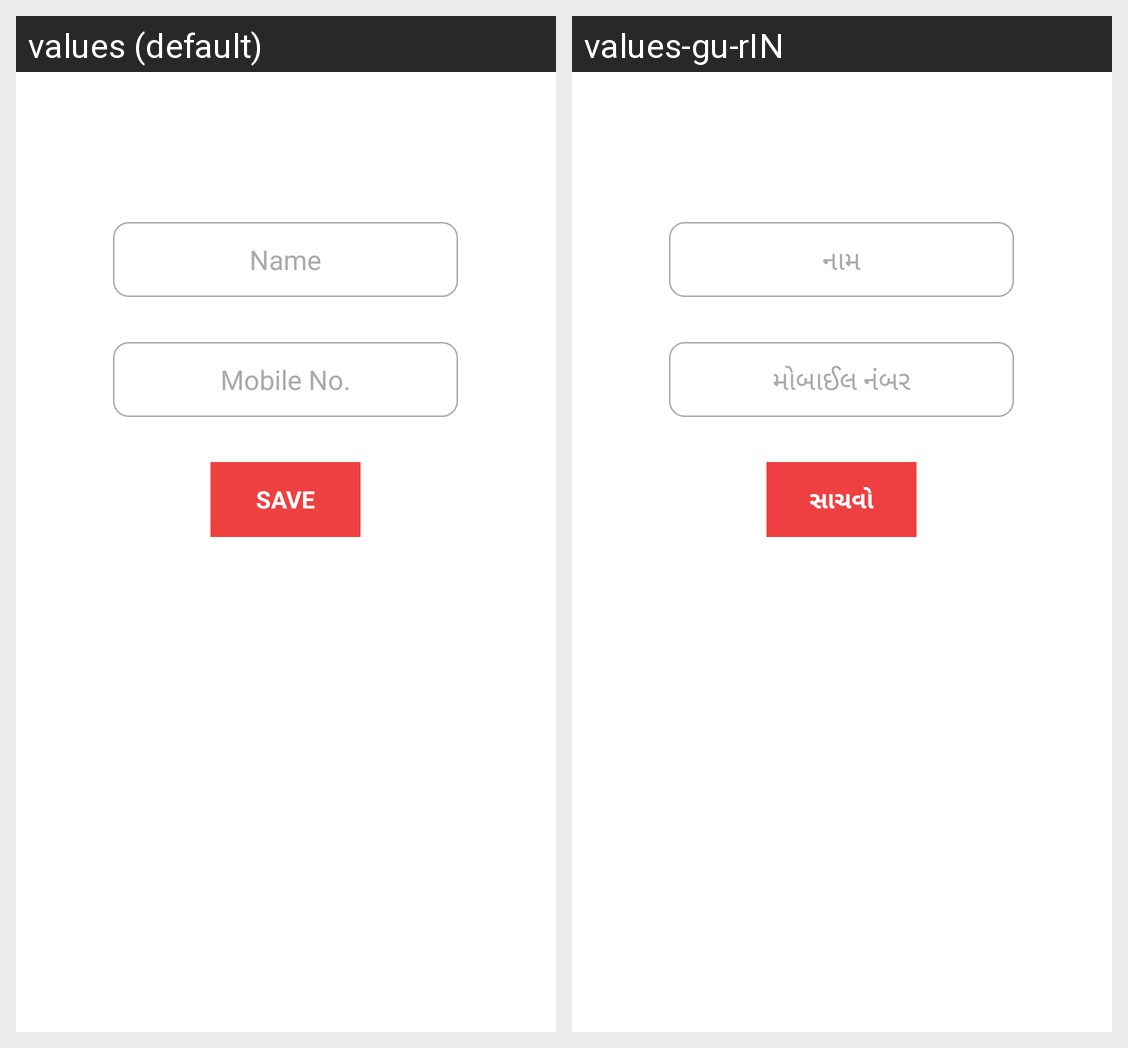

For this localized Android screen grid, give each drawn string resource with its value in every locale shown.
Android screen res/layout/activity_customer.xml rendered under 2 locales, left to right: values (default), values-gu-rIN. Device: Nexus 5 (rendered at 1080×1920; each locale shown at half size, 540×960, under a caption strip naming it); theme Theme.MMDairy.
Strings drawn on this screen, with the default value and each locale's value (text and hints the layout hard-codes, and strings that could not be matched under every locale, appear in the picture but are not listed):

c_save
  values: SAVE
  values-gu-rIN: સાચવો

c_name
  values: Name
  values-gu-rIN: નામ

c_mobile_no
  values: Mobile No.
  values-gu-rIN: મોબાઈલ નંબર
